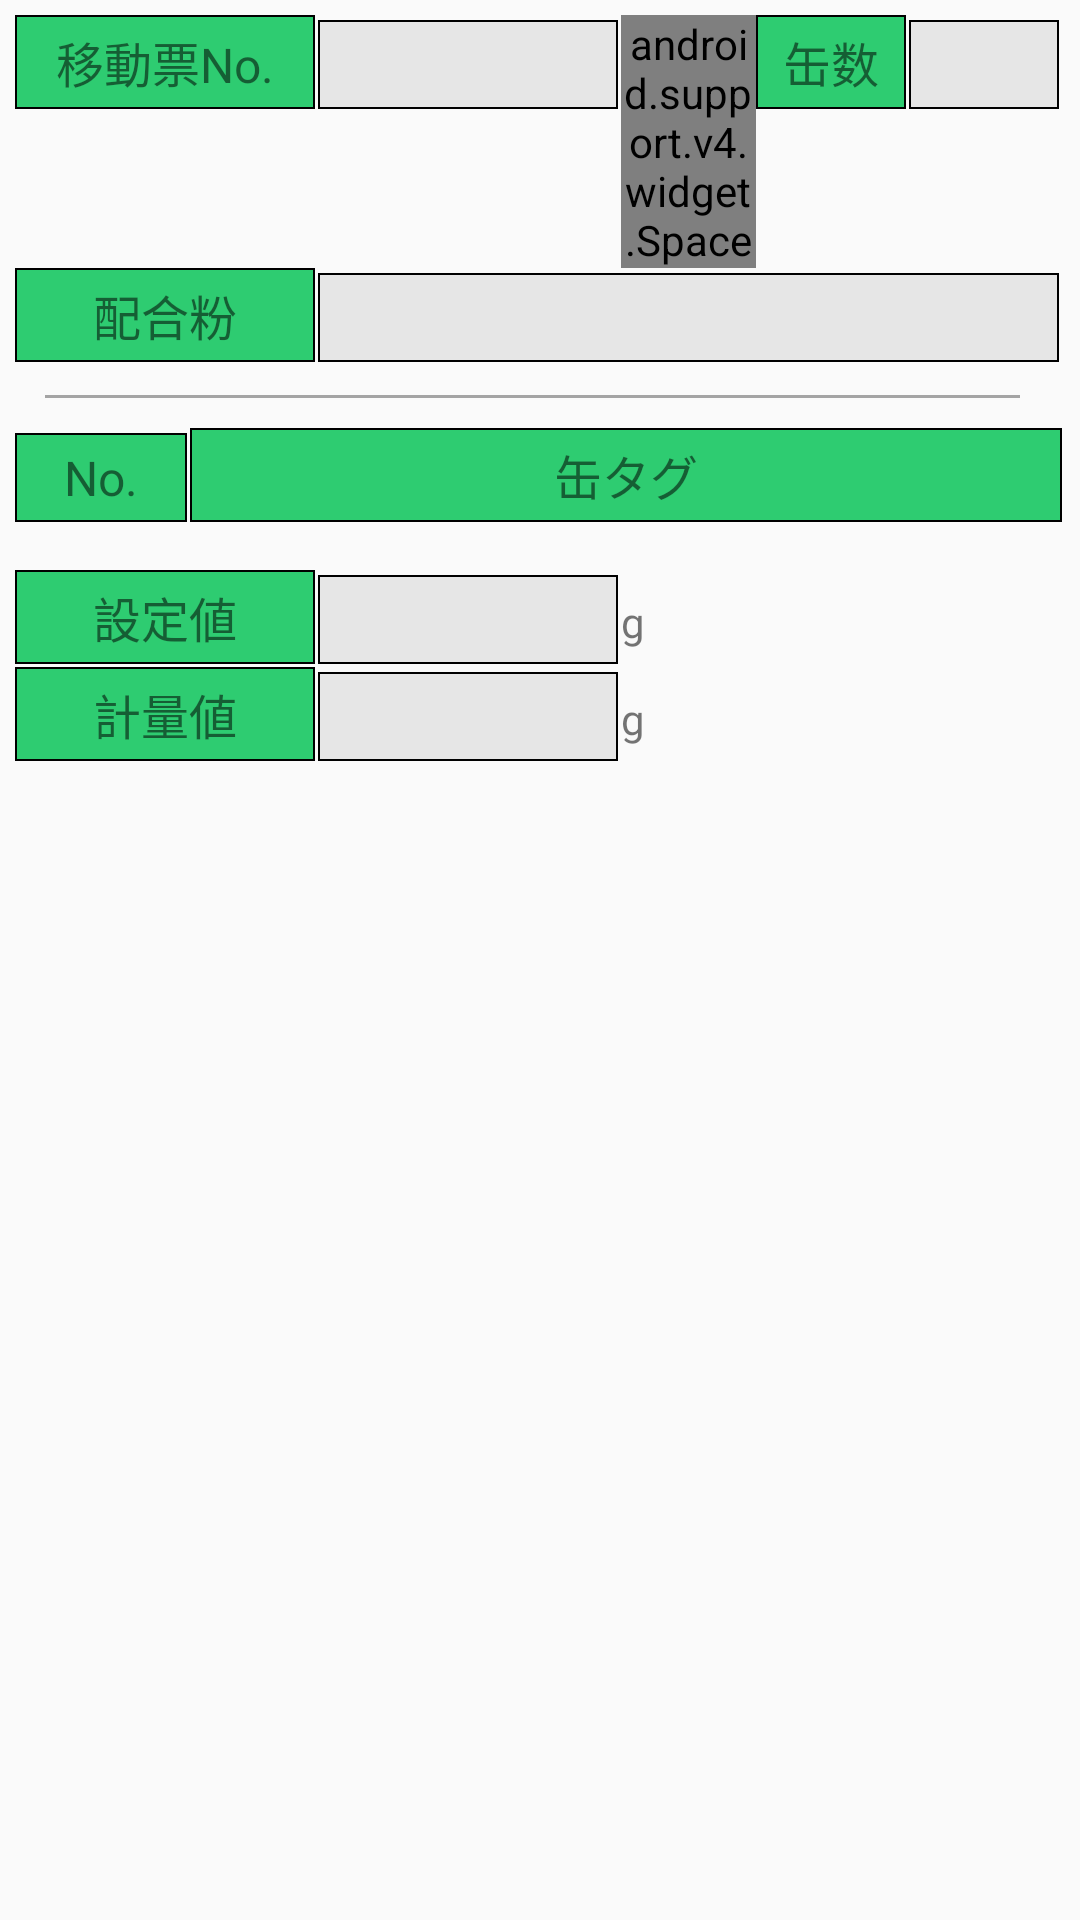

Reconstruct the res/layout file that produces this screen, plus the resources it refers to.
<!-- AndroidManifest.xml: application theme Theme.AppCompat.Light.NoActionBar -->
<!-- res/layout/kenryo.xml -->
<?xml version="1.0" encoding="utf-8"?>
<android.support.design.widget.CoordinatorLayout xmlns:android="http://schemas.android.com/apk/res/android"
    xmlns:app="http://schemas.android.com/apk/res-auto"
    xmlns:tools="http://schemas.android.com/tools"
    android:layout_width="match_parent"
    android:layout_height="match_parent"
    tools:context="com.example.administrator.Hikiate_Client.MainActivity">

    <LinearLayout
        android:layout_width="match_parent"
        android:layout_height="match_parent"
        android:layout_marginBottom="5dp"
        android:layout_marginLeft="5dp"
        android:layout_marginRight="5dp"
        android:layout_marginTop="5dp"
        android:orientation="vertical"
        android:weightSum="1">

        <LinearLayout
            style="@style/LinearLayoutStyle2">
            <TextView
                style="@style/title2"
                android:layout_width="100dp"
                android:layout_height="wrap_content"
                android:text="移動票No."/>
            <EditText
                style="@style/item"
                android:layout_width="100dp"
                android:layout_height="wrap_content"
                android:id="@+id/txtIdo"/>
            <android.support.v4.widget.Space
                android:layout_width="45dp"
                android:layout_height="wrap_content" />
            <TextView
                style="@style/title2"
                android:layout_width="50dp"
                android:layout_height="wrap_content"
                android:text="缶数"/>
            <TextView
                style="@style/item"
                android:layout_width="50dp"
                android:layout_height="wrap_content"
                android:id="@+id/txtCansuu"/>
        </LinearLayout>

        <LinearLayout
            style="@style/LinearLayoutStyle">
            <TextView
                style="@style/title2"
                android:layout_width="100dp"
                android:layout_height="wrap_content"
                android:text="配合粉"/>
            <TextView
                style="@style/item"
                android:layout_width="247dp"
                android:layout_height="wrap_content"
                android:id="@+id/txtZainmk"/>
        </LinearLayout>

        <View style="@style/blockBorder" />


        <LinearLayout
            android:layout_width="match_parent"
            android:layout_height="wrap_content"
            android:orientation="horizontal">

            <TextView
                style="@style/title2"
                android:layout_width="match_parent"
                android:layout_height="wrap_content"
                android:layout_weight="5"
                android:text="@string/title1"/>

            <TextView
                style="@style/title2"
                android:layout_width="match_parent"
                android:layout_height="wrap_content"
                android:layout_weight="1"
                android:gravity="center"
                android:text="@string/title3"/>
        </LinearLayout>

        <LinearLayout
            android:layout_width="match_parent"
            android:layout_height="wrap_content"
            android:orientation="horizontal"
            android:layout_marginBottom="15dp"
            android:background="@color/black">
            <ListView
                android:id="@+id/listKen"
                android:layout_width="match_parent"
                android:layout_height="wrap_content"
                android:divider="#000000"
                android:dividerHeight="1sp"
                />
        </LinearLayout>

        <LinearLayout
            style="@style/LinearLayoutStyle2">
            <TextView
                style="@style/title2"
                android:layout_width="100dp"
                android:layout_height="wrap_content"
                android:text="設定値"/>
            <TextView
                style="@style/item"
                android:layout_width="100dp"
                android:layout_height="wrap_content"
                android:gravity="right"
                android:id="@+id/txtJuryo"/>
            <TextView
                android:text="g"
                android:layout_width="wrap_content"
                android:layout_height="wrap_content"/>
        </LinearLayout>
        <LinearLayout
            style="@style/LinearLayoutStyle">
            <TextView
                style="@style/title2"
                android:layout_width="100dp"
                android:layout_height="wrap_content"
                android:text="計量値"/>
            <TextView
                style="@style/item"
                android:layout_width="100dp"
                android:layout_height="wrap_content"
                android:gravity="right"
                android:id="@+id/txtKeiryo"/>
            <TextView
                android:text="g"
                android:layout_width="wrap_content"
                android:layout_height="wrap_content"/>
        </LinearLayout>

    </LinearLayout>

</android.support.design.widget.CoordinatorLayout>
<!-- resources referenced by this layout -->
<resources>
  <color name="black">#000000</color>
  <string name="title1">No.</string>
  <string name="title3">缶タグ</string>
  <style name="LinearLayoutStyle">
          <item name="android:layout_width">match_parent</item>
          <item name="android:layout_height">wrap_content</item>
          <item name="android:layout_marginBottom">5dp</item>
      </style>
  <style name="LinearLayoutStyle2">
          <item name="android:layout_width">match_parent</item>
          <item name="android:layout_height">wrap_content</item>
      </style>
  <style name="blockBorder">
          <item name="android:layout_width">wrap_content</item>
          <item name="android:layout_height">1dp</item>
          <item name="android:background">@color/gray</item>
          <item name="android:layout_marginTop">5dp</item>
          <item name="android:layout_marginBottom">10dp</item>
          <item name="android:layout_marginLeft">10dp</item>
          <item name="android:layout_marginRight">15dp</item>
      </style>
  <style name="item">
          
          <item name="android:background">@drawable/frame_item</item>
          <item name="android:layout_marginRight">@dimen/dp_s</item>
          <item name="android:layout_marginBottom">@dimen/dp_s</item>
          <item name="android:textSize">@dimen/sp_m</item>
          <item name="android:gravity">left</item>
          <item name="android:padding">@dimen/dp_m</item>
          <item name="android:maxLines">1</item>
      </style>
  <style name="title2">
          <item name="android:layout_width">100dp</item>
          <item name="android:layout_height">wrap_content</item>
          <item name="android:background">@drawable/frame_kenryo</item>
          <item name="android:layout_marginRight">@dimen/dp_s</item>
          <item name="android:layout_marginBottom">@dimen/dp_s</item>
          <item name="android:textSize">@dimen/sp_m</item>
          <item name="android:gravity">center</item>
          <item name="android:padding">@dimen/dp_m</item>
      </style>
  <color name="gray">#A4A4A4</color>
  <!-- drawable frame_item (drawable) -->
  <?xml version="1.0" encoding="utf-8"?>
  <shape xmlns:android="http://schemas.android.com/apk/res/android"
      android:shape="rectangle">
  
      
      <solid android:color="@color/gray2" />
  
      
      <stroke
          android:width="0.5dp"
          android:color="@color/black"
          />
  
  </shape>
  <dimen name="dp_s">1dp</dimen>
  <dimen name="sp_m">16sp</dimen>
  <dimen name="dp_m">4dp</dimen>
  <!-- drawable frame_kenryo (drawable) -->
  <?xml version="1.0" encoding="utf-8"?>
  <shape xmlns:android="http://schemas.android.com/apk/res/android"
      android:shape="rectangle">
  
      
      <solid android:color="@color/hikiate" />
  
      
      <stroke
          android:width="0.5dp"
          android:color="@color/black"
          />
  
  </shape>
  <color name="gray2">#E6E6E6</color>
  <color name="hikiate">#2ecc71</color>
</resources>
